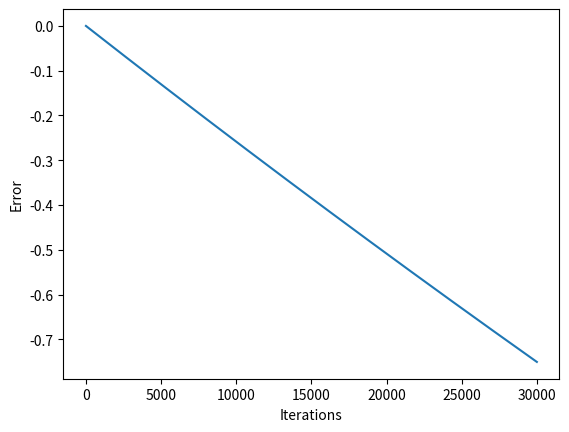

The matplotlib source for this figure:
'''
    f(x) = 7(e)^0.5x at x=2
    a) find f(2) using 0.3
    c) find approx. error
'''

import numpy as np
import matplotlib.pyplot as plt

x = 2
h = 0.3
minFactor = 0.00001

def f(x):
    return 7*np.exp(0.5*x)

def df(x):
    return (f(x+h) - f(x))/h

pastApprox = df(x)
h = h - minFactor

leastError = np.inf
leastErrori = 0
i = 1

errors = []
iterations = []

while h>=0:
    value = f(x)
    presentApprox = df(x)
    error = presentApprox - pastApprox
    print(f'Iteration: {i}, Error: {error}')
    h = h - minFactor
    i = i+1
    errors.append(error)
    iterations.append(i)
    
    if error < leastError:
        leastError = error
        leastErrori = i
    
print(f'Least error is: {leastError}')

plt.plot(iterations, errors)
#plt.scatter(leastErrori, leastError, color='red')
plt.xlabel('Iterations')
plt.ylabel('Error')
plt.show()
